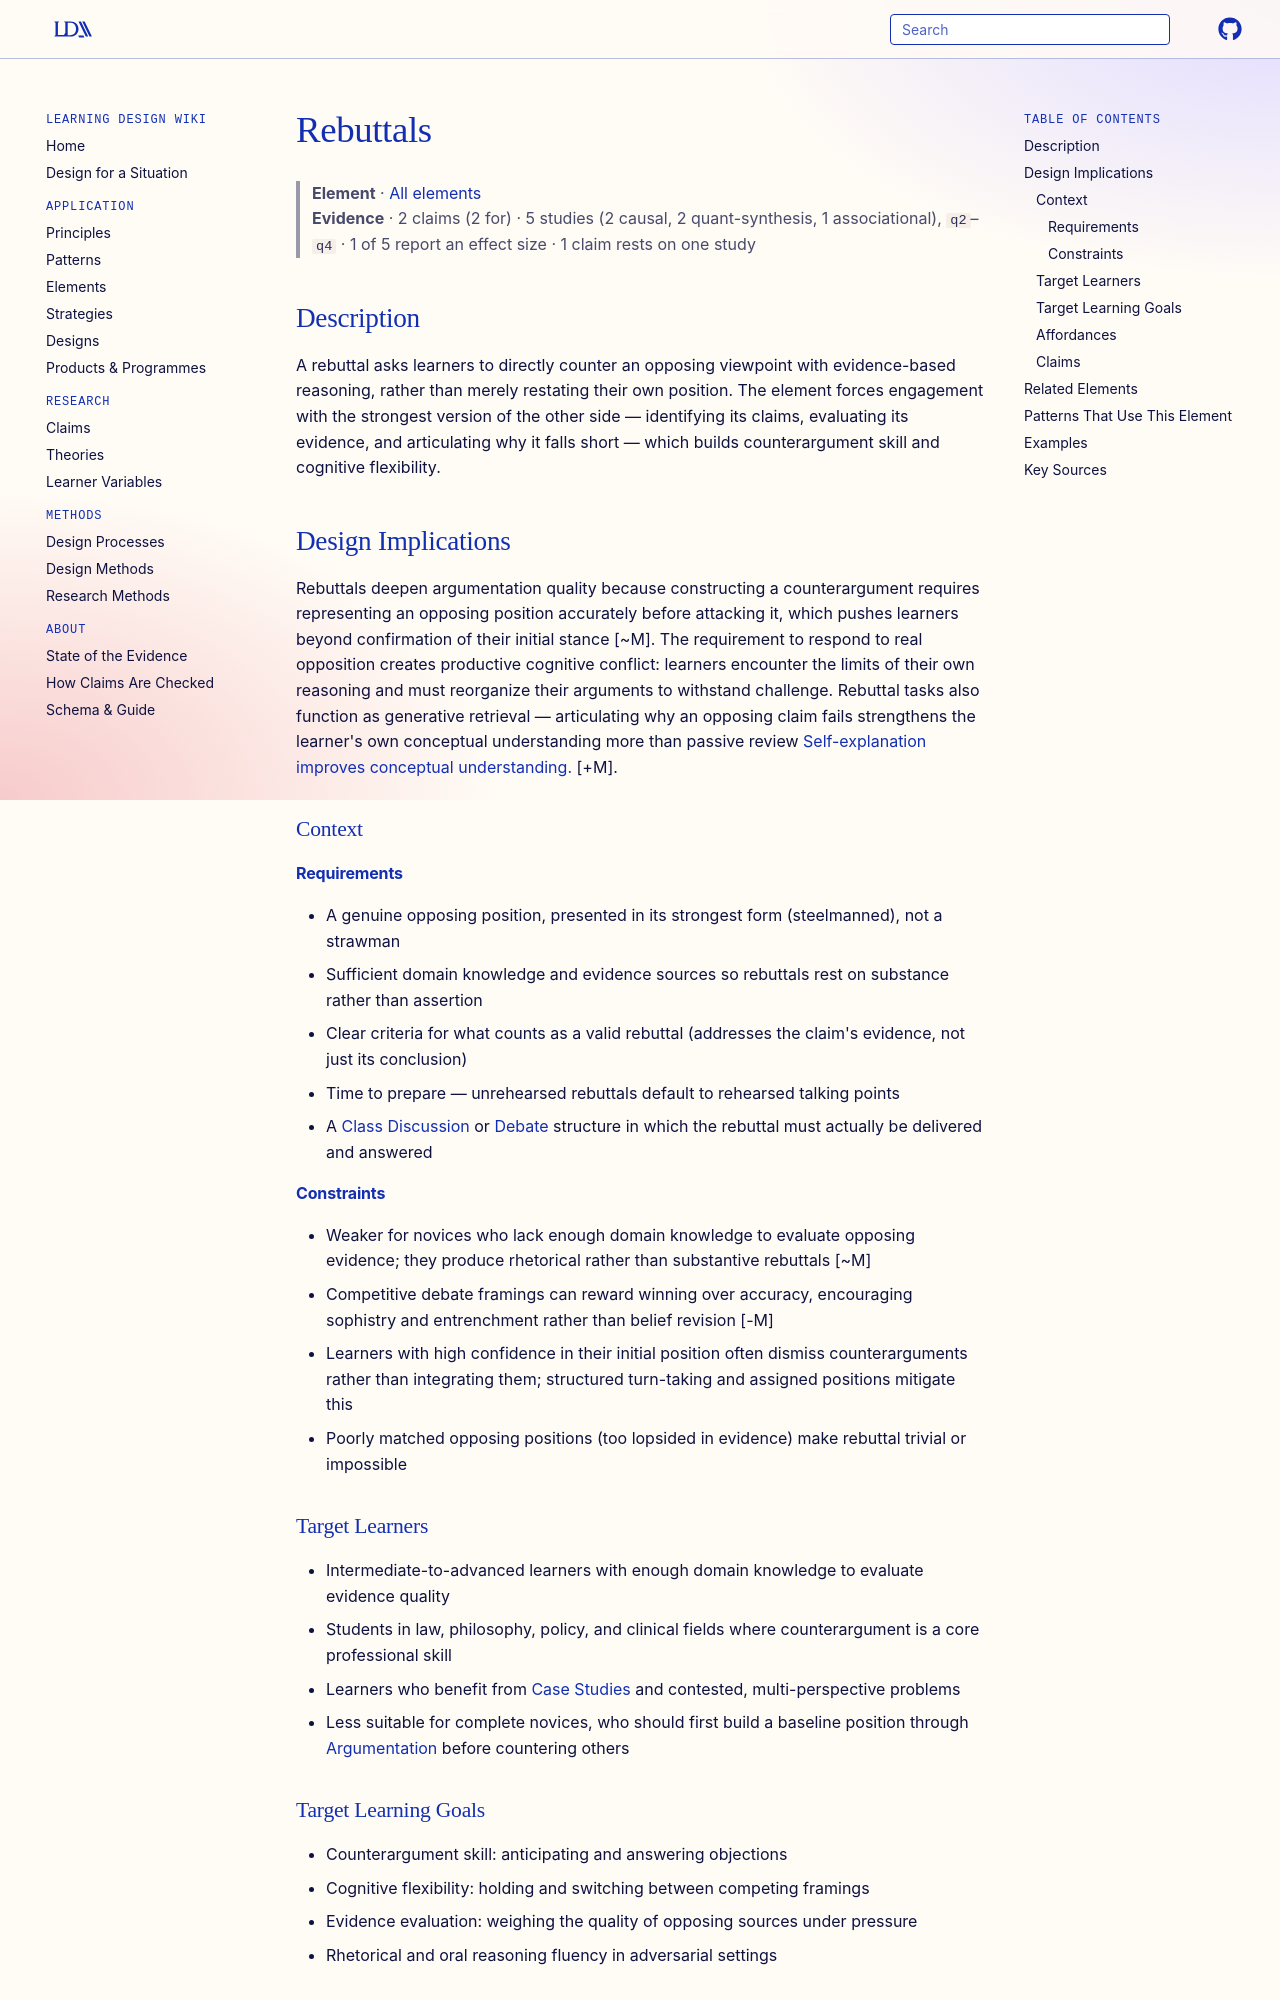

repository: Learning-Design-Alliance/learning-wiki · page: elements/rebuttals/index.html · generator: mkdocs

---
type: element
id: rebuttals
title: Rebuttals
description: Learners counter opposing viewpoints with evidence-based arguments.
canonical: true
status: review
generated:
  by: "claude/unspecified"
  at: 2026-08-29
---

# Rebuttals

> **Element** · [All elements](index.md)
> **Evidence** · 2 claims (2 for) · 5 studies (2 causal, 2 quant-synthesis, 1 associational), `q2`–`q4` · 1 of 5 report an effect size · 1 claim rests on one study

## Description
A rebuttal asks learners to directly counter an opposing viewpoint with evidence-based reasoning, rather than merely restating their own position. The element forces engagement with the strongest version of the other side — identifying its claims, evaluating its evidence, and articulating why it falls short — which builds counterargument skill and cognitive flexibility.

## Design Implications

Rebuttals deepen argumentation quality because constructing a counterargument requires representing an opposing position accurately before attacking it, which pushes learners beyond confirmation of their initial stance [~M]. The requirement to respond to real opposition creates productive cognitive conflict: learners encounter the limits of their own reasoning and must reorganize their arguments to withstand challenge. Rebuttal tasks also function as generative retrieval — articulating why an opposing claim fails strengthens the learner's own conceptual understanding more than passive review [Self-explanation improves conceptual understanding.](../claims/self-explanation-improves-conceptual-understanding.md) [+M].

### Context
#### Requirements
- A genuine opposing position, presented in its strongest form (steelmanned), not a strawman
- Sufficient domain knowledge and evidence sources so rebuttals rest on substance rather than assertion
- Clear criteria for what counts as a valid rebuttal (addresses the claim's evidence, not just its conclusion)
- Time to prepare — unrehearsed rebuttals default to rehearsed talking points
- A [Class Discussion](class-discussion.md) or [Debate](../patterns/debate.md) structure in which the rebuttal must actually be delivered and answered

#### Constraints
- Weaker for novices who lack enough domain knowledge to evaluate opposing evidence; they produce rhetorical rather than substantive rebuttals [~M]
- Competitive debate framings can reward winning over accuracy, encouraging sophistry and entrenchment rather than belief revision [-M]
- Learners with high confidence in their initial position often dismiss counterarguments rather than integrating them; structured turn-taking and assigned positions mitigate this
- Poorly matched opposing positions (too lopsided in evidence) make rebuttal trivial or impossible

### Target Learners
- Intermediate-to-advanced learners with enough domain knowledge to evaluate evidence quality
- Students in law, philosophy, policy, and clinical fields where counterargument is a core professional skill
- Learners who benefit from [Case Studies](case-studies.md) and contested, multi-perspective problems
- Less suitable for complete novices, who should first build a baseline position through [Argumentation](argumentation.md) before countering others

### Target Learning Goals
- Counterargument skill: anticipating and answering objections
- Cognitive flexibility: holding and switching between competing framings
- Evidence evaluation: weighing the quality of opposing sources under pressure
- Rhetorical and oral reasoning fluency in adversarial settings
